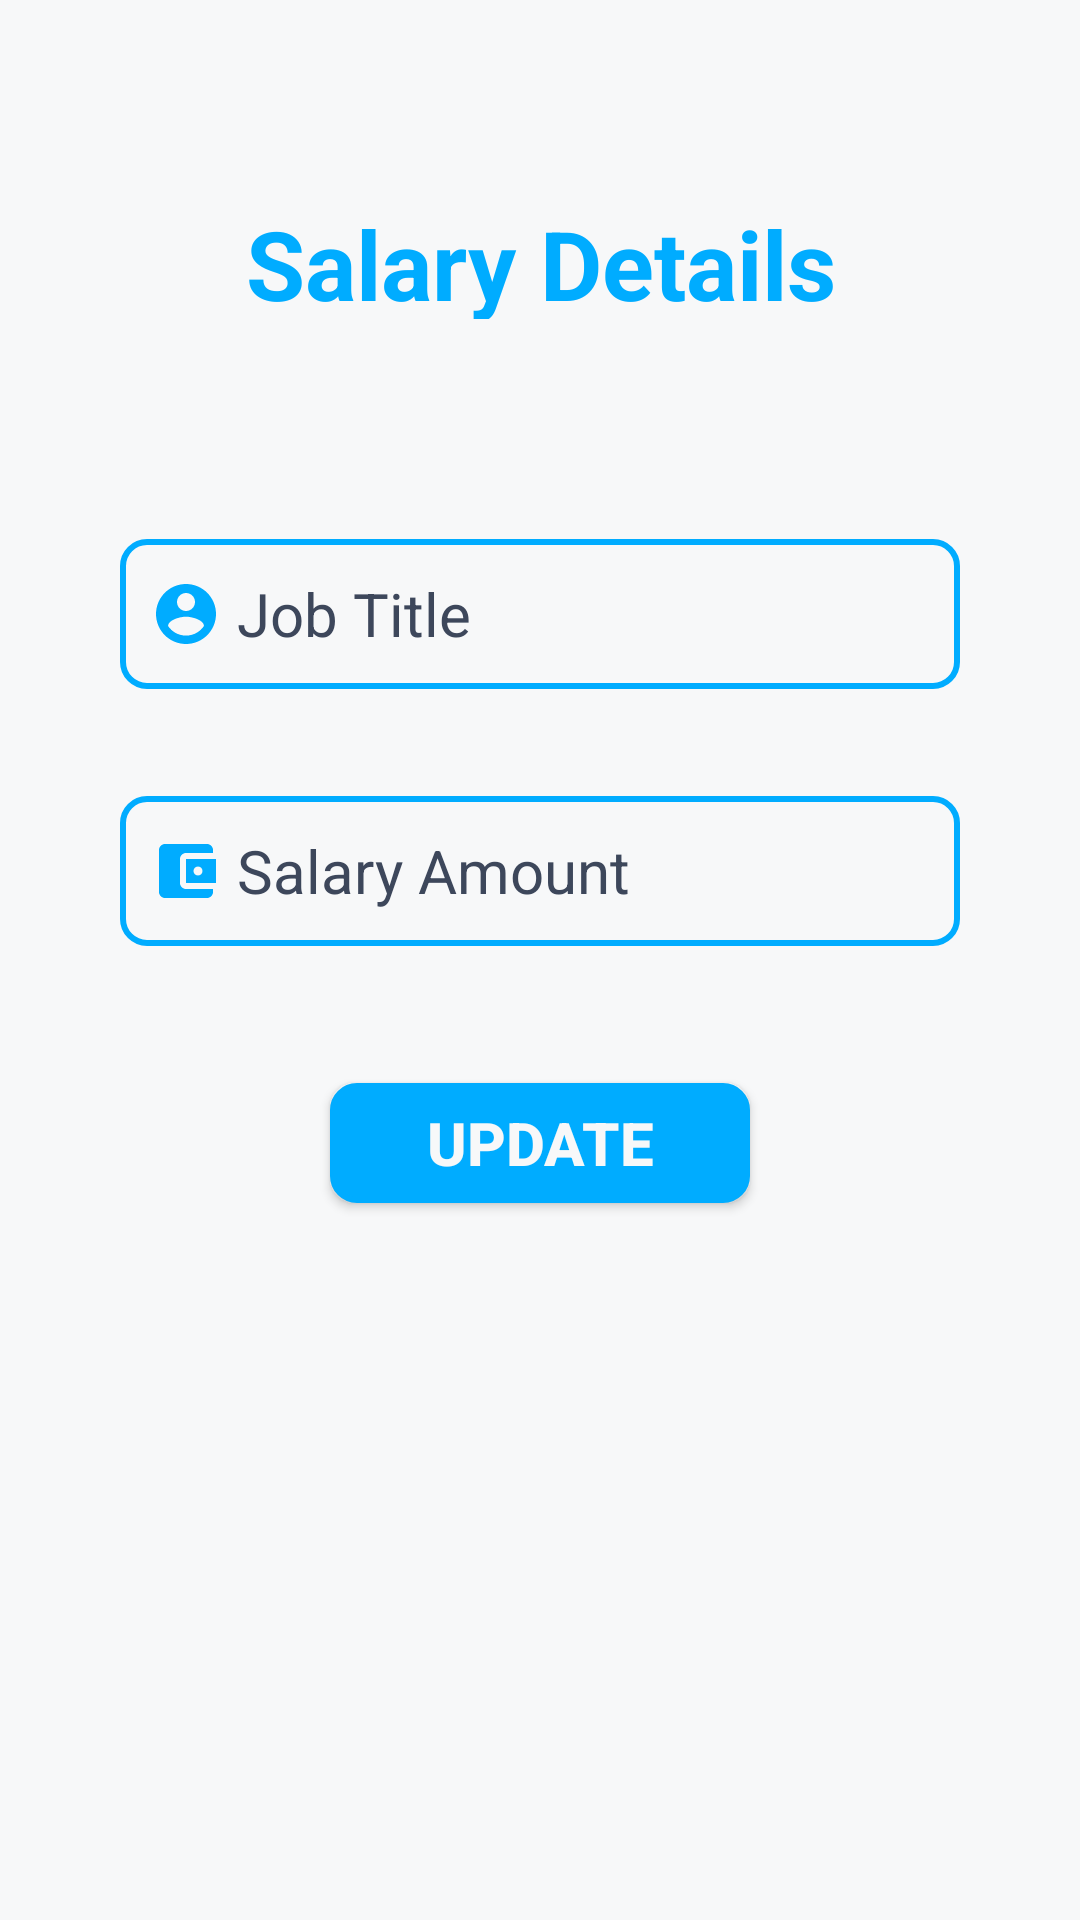

Layout XML and referenced resources for this Android screen:
<!-- AndroidManifest.xml: application theme AppTheme -->
<!-- res/layout/activity_salary__details.xml -->
<?xml version="1.0" encoding="utf-8"?>

<ScrollView xmlns:android="http://schemas.android.com/apk/res/android"
    xmlns:app="http://schemas.android.com/apk/res-auto"
    xmlns:tools="http://schemas.android.com/tools"
    android:layout_width="match_parent"
    android:layout_height="match_parent"
    android:fillViewport="true"
    android:background="@color/colorAccent"
    tools:context=".Salary_Details">

    <androidx.constraintlayout.widget.ConstraintLayout
        android:layout_width="match_parent"
        android:background="@color/colorAccent"
        android:layout_height="match_parent">


        <TextView
            android:id="@+id/textView9"
            android:layout_marginStart="8dp"
            android:layout_marginTop="8dp"
            android:layout_marginEnd="8dp"
            android:layout_marginBottom="8dp"
            android:text="Salary Details"
            android:layout_width="280dp"
            android:layout_height="40dp"
            android:textColor="@color/colorPrimary"
            android:textSize="32dp"
            android:textStyle="bold"
            android:textAlignment="center"
            app:layout_constraintBottom_toBottomOf="parent"
            app:layout_constraintEnd_toEndOf="parent"
            app:layout_constraintStart_toStartOf="parent"
            app:layout_constraintTop_toTopOf="parent"
            app:layout_constraintVertical_bias="0.100000024" />

        <EditText
            android:id="@+id/amt"
            android:layout_width="280dp"
            android:layout_height="50dp"
            android:layout_marginStart="8dp"
            android:layout_marginTop="8dp"
            android:layout_marginEnd="8dp"
            android:layout_marginBottom="8dp"
            android:ems="10"
            android:hint="Salary Amount"
            android:inputType="number"
            android:drawableLeft="@drawable/ic_account_balance_wallet_black_24dp"
            android:paddingStart="10dp"
            android:drawablePadding="5dp"
            android:textColor="@color/colorPrimary"
            android:textColorHint="@color/colorPrimaryDark"
            android:textSize="20dp"
            android:background="@drawable/rounded"
            app:layout_constraintBottom_toBottomOf="parent"
            app:layout_constraintEnd_toEndOf="@+id/edttitle"
            app:layout_constraintStart_toStartOf="@+id/edttitle"
            app:layout_constraintTop_toBottomOf="@+id/edttitle"
            app:layout_constraintVertical_bias="0.07999998" />

        <EditText
            android:id="@+id/edttitle"
            android:layout_width="280dp"
            android:layout_height="50dp"
            android:layout_marginStart="8dp"
            android:layout_marginTop="8dp"
            android:layout_marginEnd="8dp"
            android:layout_marginBottom="8dp"
            android:background="@drawable/rounded"
            android:ems="10"
            android:hint="Job Title"
            android:inputType="textPersonName"
            android:drawableLeft="@drawable/ic_account_circle_black_24dp"
            android:paddingStart="10dp"
            android:drawablePadding="5dp"
            android:textColor="@color/colorPrimary"
            android:textColorHint="@color/colorPrimaryDark"
            android:textSize="20dp"
            app:layout_constraintBottom_toBottomOf="parent"
            app:layout_constraintEnd_toEndOf="@+id/textView9"
            app:layout_constraintStart_toStartOf="@+id/textView9"
            app:layout_constraintTop_toBottomOf="@+id/textView9"
            app:layout_constraintVertical_bias="0.13999999" />


        <Button
            android:id="@+id/usalary"
            android:layout_width="140dp"
            android:layout_height="40dp"
            android:background="@drawable/btn"
            android:text="Update"
            android:textColor="@color/colorAccent"
            android:textSize="20dp"
            android:textStyle="bold"
            app:layout_constraintBottom_toBottomOf="parent"
            app:layout_constraintEnd_toEndOf="@+id/amt"
            app:layout_constraintStart_toStartOf="@+id/amt"
            app:layout_constraintTop_toBottomOf="@+id/amt"
            app:layout_constraintVertical_bias="0.16000003" />


    </androidx.constraintlayout.widget.ConstraintLayout>

</ScrollView>
<!-- resources referenced by this layout -->
<resources>
  <color name="colorAccent">#f7f8f9</color>
  <color name="colorPrimary">#00acff</color>
  <color name="colorPrimaryDark">#3d475b</color>
  <!-- drawable btn (drawable-xxxhdpi) -->
  <?xml version="1.0" encoding="utf-8"?>
  
  <shape xmlns:android="http://schemas.android.com/apk/res/android"
      android:shape="rectangle">
      <stroke
          android:width="2dp"
          android:color="@color/colorPrimary"/>
      <solid android:color="@color/colorPrimary" ></solid>
      <corners android:radius="8dp"/>
  </shape>
  <!-- drawable ic_account_balance_wallet_black_24dp (drawable-xxxhdpi) -->
  <vector android:height="24dp" android:tint="#00ACFF"
      android:viewportHeight="24.0" android:viewportWidth="24.0"
      android:width="24dp" xmlns:android="http://schemas.android.com/apk/res/android">
      <path android:fillColor="#FF000000" android:pathData="M21,18v1c0,1.1 -0.9,2 -2,2L5,21c-1.11,0 -2,-0.9 -2,-2L3,5c0,-1.1 0.89,-2 2,-2h14c1.1,0 2,0.9 2,2v1h-9c-1.11,0 -2,0.9 -2,2v8c0,1.1 0.89,2 2,2h9zM12,16h10L22,8L12,8v8zM16,13.5c-0.83,0 -1.5,-0.67 -1.5,-1.5s0.67,-1.5 1.5,-1.5 1.5,0.67 1.5,1.5 -0.67,1.5 -1.5,1.5z"/>
  </vector>
  <!-- drawable ic_account_circle_black_24dp (drawable-xxxhdpi) -->
  <vector android:height="24dp" android:tint="#00ACFF"
      android:viewportHeight="24.0" android:viewportWidth="24.0"
      android:width="24dp" xmlns:android="http://schemas.android.com/apk/res/android">
      <path android:fillColor="#FF000000" android:pathData="M12,2C6.48,2 2,6.48 2,12s4.48,10 10,10 10,-4.48 10,-10S17.52,2 12,2zM12,5c1.66,0 3,1.34 3,3s-1.34,3 -3,3 -3,-1.34 -3,-3 1.34,-3 3,-3zM12,19.2c-2.5,0 -4.71,-1.28 -6,-3.22 0.03,-1.99 4,-3.08 6,-3.08 1.99,0 5.97,1.09 6,3.08 -1.29,1.94 -3.5,3.22 -6,3.22z"/>
  </vector>
  <!-- drawable rounded (drawable-xxxhdpi) -->
  <?xml version="1.0" encoding="utf-8"?>
  
  <shape xmlns:android="http://schemas.android.com/apk/res/android" android:shape="rectangle">
      <stroke
          android:width="2dp"
          android:color="@color/colorPrimary" />
      <corners android:radius="8dp"/>
  </shape>
  <style name="AppTheme" parent="Theme.AppCompat.Light.NoActionBar">
          
          <item name="colorPrimary">@color/colorAccent</item>
          <item name="colorPrimaryDark">@color/colorPrimary</item>
          <item name="colorAccent">@color/colorPrimary</item>
      </style>
</resources>
